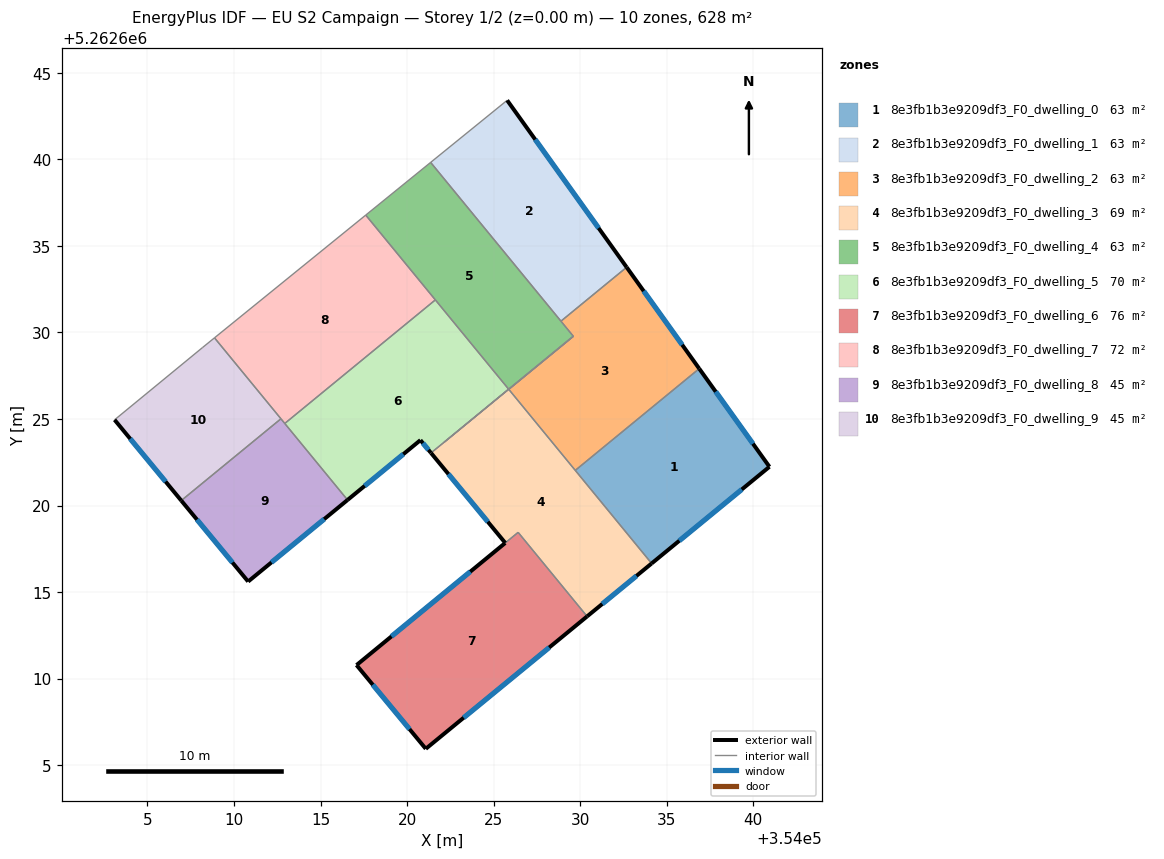
=== STOREY PLAN SPEC (per zone: floor XY polygon, exterior-wall plan segments, windows/doors) ===
zone 1: 8e3fb1b3e9209df3_F0_dwelling_0  (62.8 m²)
  floor: (354036.88, 5262627.91) (354040.93, 5262622.24) (354034.13, 5262616.65) (354029.72, 5262622.03)
  exterior wall: (354040.93, 5262622.24) – (354036.88, 5262627.91)  [7.0 m]
    window: (354039.98, 5262623.57) – (354037.83, 5262626.58)  [5.9 m²]
  exterior wall: (354034.13, 5262616.65) – (354040.93, 5262622.24)  [8.8 m]
    window: (354035.73, 5262617.97) – (354039.34, 5262620.93)  [7.4 m²]
  interior walls: 2
zone 2: 8e3fb1b3e9209df3_F0_dwelling_1  (62.8 m²)
  floor: (354025.78, 5262643.41) (354032.68, 5262633.77) (354028.89, 5262630.65) (354021.36, 5262639.83)
  exterior wall: (354032.68, 5262633.77) – (354025.78, 5262643.41)  [11.9 m]
    window: (354031.06, 5262636.03) – (354027.40, 5262641.15)  [10.0 m²]
  interior walls: 3
zone 3: 8e3fb1b3e9209df3_F0_dwelling_2  (62.8 m²)
  floor: (354032.68, 5262633.77) (354036.88, 5262627.91) (354029.72, 5262622.03) (354025.87, 5262626.71) (354029.61, 5262629.78) (354028.89, 5262630.65)
  exterior wall: (354036.88, 5262627.91) – (354032.68, 5262633.77)  [7.2 m]
    window: (354035.89, 5262629.28) – (354033.67, 5262632.39)  [6.1 m²]
  interior walls: 5
zone 4: 8e3fb1b3e9209df3_F0_dwelling_3  (69.4 m²)
  floor: (354029.60, 5262629.78) (354025.87, 5262626.71) (354034.13, 5262616.65) (354030.40, 5262613.59) (354026.41, 5262618.45) (354025.67, 5262617.84) (354021.38, 5262623.04) (354022.14, 5262623.66)
  exterior wall: (354030.40, 5262613.59) – (354034.13, 5262616.65)  [4.8 m]
    window: (354031.28, 5262614.31) – (354033.25, 5262615.94)  [4.1 m²]
  exterior wall: (354021.38, 5262623.04) – (354025.67, 5262617.84)  [6.7 m]
    window: (354022.39, 5262621.82) – (354024.66, 5262619.06)  [5.7 m²]
  interior walls: 7
zone 5: 8e3fb1b3e9209df3_F0_dwelling_4  (62.8 m²)
  floor: (354021.36, 5262639.83) (354029.60, 5262629.78) (354022.14, 5262623.66) (354025.86, 5262626.72) (354017.61, 5262636.78)
  interior walls: 7
zone 6: 8e3fb1b3e9209df3_F0_dwelling_5  (69.9 m²)
  floor: (354021.63, 5262631.88) (354025.86, 5262626.72) (354022.14, 5262623.66) (354021.38, 5262623.04) (354020.77, 5262623.78) (354016.56, 5262620.32) (354012.93, 5262624.74)
  exterior wall: (354020.77, 5262623.78) – (354021.38, 5262623.04)  [1.0 m]
    window: (354020.91, 5262623.61) – (354021.23, 5262623.22)  [0.8 m²]
  exterior wall: (354016.56, 5262620.32) – (354020.77, 5262623.78)  [5.4 m]
    window: (354017.55, 5262621.13) – (354019.78, 5262622.97)  [4.6 m²]
  interior walls: 5
zone 7: 8e3fb1b3e9209df3_F0_dwelling_6  (75.8 m²)
  floor: (354026.42, 5262618.45) (354030.40, 5262613.59) (354021.08, 5262605.94) (354017.08, 5262610.78) (354025.67, 5262617.83)
  exterior wall: (354025.67, 5262617.83) – (354017.08, 5262610.78)  [11.1 m]
    window: (354023.65, 5262616.18) – (354019.09, 5262612.44)  [9.4 m²]
  exterior wall: (354021.08, 5262605.94) – (354030.40, 5262613.59)  [12.1 m]
    window: (354023.27, 5262607.74) – (354028.21, 5262611.80)  [10.2 m²]
  exterior wall: (354017.08, 5262610.78) – (354021.08, 5262605.94)  [6.3 m]
    window: (354018.02, 5262609.65) – (354020.14, 5262607.08)  [5.3 m²]
  interior walls: 2
zone 8: 8e3fb1b3e9209df3_F0_dwelling_7  (71.7 m²)
  floor: (354017.61, 5262636.78) (354021.63, 5262631.88) (354012.93, 5262624.74) (354008.87, 5262629.69)
  interior walls: 5
zone 9: 8e3fb1b3e9209df3_F0_dwelling_8  (45.1 m²)
  floor: (354012.71, 5262625.01) (354016.56, 5262620.32) (354010.82, 5262615.61) (354006.95, 5262620.29)
  exterior wall: (354006.95, 5262620.29) – (354010.82, 5262615.61)  [6.1 m]
    window: (354007.86, 5262619.19) – (354009.91, 5262616.71)  [5.1 m²]
  exterior wall: (354010.82, 5262615.61) – (354016.56, 5262620.32)  [7.4 m]
    window: (354012.16, 5262616.71) – (354015.21, 5262619.22)  [6.3 m²]
  interior walls: 3
zone 10: 8e3fb1b3e9209df3_F0_dwelling_9  (45.2 m²)
  floor: (354008.87, 5262629.69) (354012.71, 5262625.01) (354006.95, 5262620.29) (354003.10, 5262624.95) (354008.17, 5262629.12)
  exterior wall: (354003.10, 5262624.95) – (354006.95, 5262620.29)  [6.1 m]
    window: (354004.00, 5262623.86) – (354006.05, 5262621.38)  [5.1 m²]
  interior walls: 4

=== DERIVED (storey summary) ===
Building: EU S2 Campaign
Storey: 1 of 2  (floor level z = 0.00 m)
Storey gross floor area: 628.4 m²
Zones on this storey: 10
  - 8e3fb1b3e9209df3_F0_dwelling_0: floor 62.8 m²; exterior wall 15.8 m (47.3 m²); 2 window(s) 13.3 m²; WWR 28.1%
  - 8e3fb1b3e9209df3_F0_dwelling_1: floor 62.8 m²; exterior wall 11.9 m (35.6 m²); 1 window(s) 10.0 m²; WWR 28.1%
  - 8e3fb1b3e9209df3_F0_dwelling_2: floor 62.8 m²; exterior wall 7.2 m (21.6 m²); 1 window(s) 6.1 m²; WWR 28.1%
  - 8e3fb1b3e9209df3_F0_dwelling_3: floor 69.4 m²; exterior wall 11.6 m (34.7 m²); 2 window(s) 9.8 m²; WWR 28.1%
  - 8e3fb1b3e9209df3_F0_dwelling_4: floor 62.8 m²
  - 8e3fb1b3e9209df3_F0_dwelling_5: floor 69.9 m²; exterior wall 6.4 m (19.2 m²); 2 window(s) 5.4 m²; WWR 28.1%
  - 8e3fb1b3e9209df3_F0_dwelling_6: floor 75.8 m²; exterior wall 29.5 m (88.4 m²); 3 window(s) 24.9 m²; WWR 28.1%
  - 8e3fb1b3e9209df3_F0_dwelling_7: floor 71.7 m²
  - 8e3fb1b3e9209df3_F0_dwelling_8: floor 45.1 m²; exterior wall 13.5 m (40.5 m²); 2 window(s) 11.4 m²; WWR 28.1%
  - 8e3fb1b3e9209df3_F0_dwelling_9: floor 45.2 m²; exterior wall 6.1 m (18.2 m²); 1 window(s) 5.1 m²; WWR 28.1%
Zone adjacency (shared interzone walls):
  - 8e3fb1b3e9209df3_F0_dwelling_0 ↔ 8e3fb1b3e9209df3_F0_dwelling_2
  - 8e3fb1b3e9209df3_F0_dwelling_0 ↔ 8e3fb1b3e9209df3_F0_dwelling_3
  - 8e3fb1b3e9209df3_F0_dwelling_1 ↔ 8e3fb1b3e9209df3_F0_dwelling_2
  - 8e3fb1b3e9209df3_F0_dwelling_1 ↔ 8e3fb1b3e9209df3_F0_dwelling_4
  - 8e3fb1b3e9209df3_F0_dwelling_2 ↔ 8e3fb1b3e9209df3_F0_dwelling_3
  - 8e3fb1b3e9209df3_F0_dwelling_2 ↔ 8e3fb1b3e9209df3_F0_dwelling_4
  - 8e3fb1b3e9209df3_F0_dwelling_3 ↔ 8e3fb1b3e9209df3_F0_dwelling_4
  - 8e3fb1b3e9209df3_F0_dwelling_3 ↔ 8e3fb1b3e9209df3_F0_dwelling_5
  - 8e3fb1b3e9209df3_F0_dwelling_3 ↔ 8e3fb1b3e9209df3_F0_dwelling_6
  - 8e3fb1b3e9209df3_F0_dwelling_4 ↔ 8e3fb1b3e9209df3_F0_dwelling_5
  - 8e3fb1b3e9209df3_F0_dwelling_4 ↔ 8e3fb1b3e9209df3_F0_dwelling_7
  - 8e3fb1b3e9209df3_F0_dwelling_5 ↔ 8e3fb1b3e9209df3_F0_dwelling_7
  - 8e3fb1b3e9209df3_F0_dwelling_5 ↔ 8e3fb1b3e9209df3_F0_dwelling_8
  - 8e3fb1b3e9209df3_F0_dwelling_7 ↔ 8e3fb1b3e9209df3_F0_dwelling_8
  - 8e3fb1b3e9209df3_F0_dwelling_7 ↔ 8e3fb1b3e9209df3_F0_dwelling_9
  - 8e3fb1b3e9209df3_F0_dwelling_8 ↔ 8e3fb1b3e9209df3_F0_dwelling_9